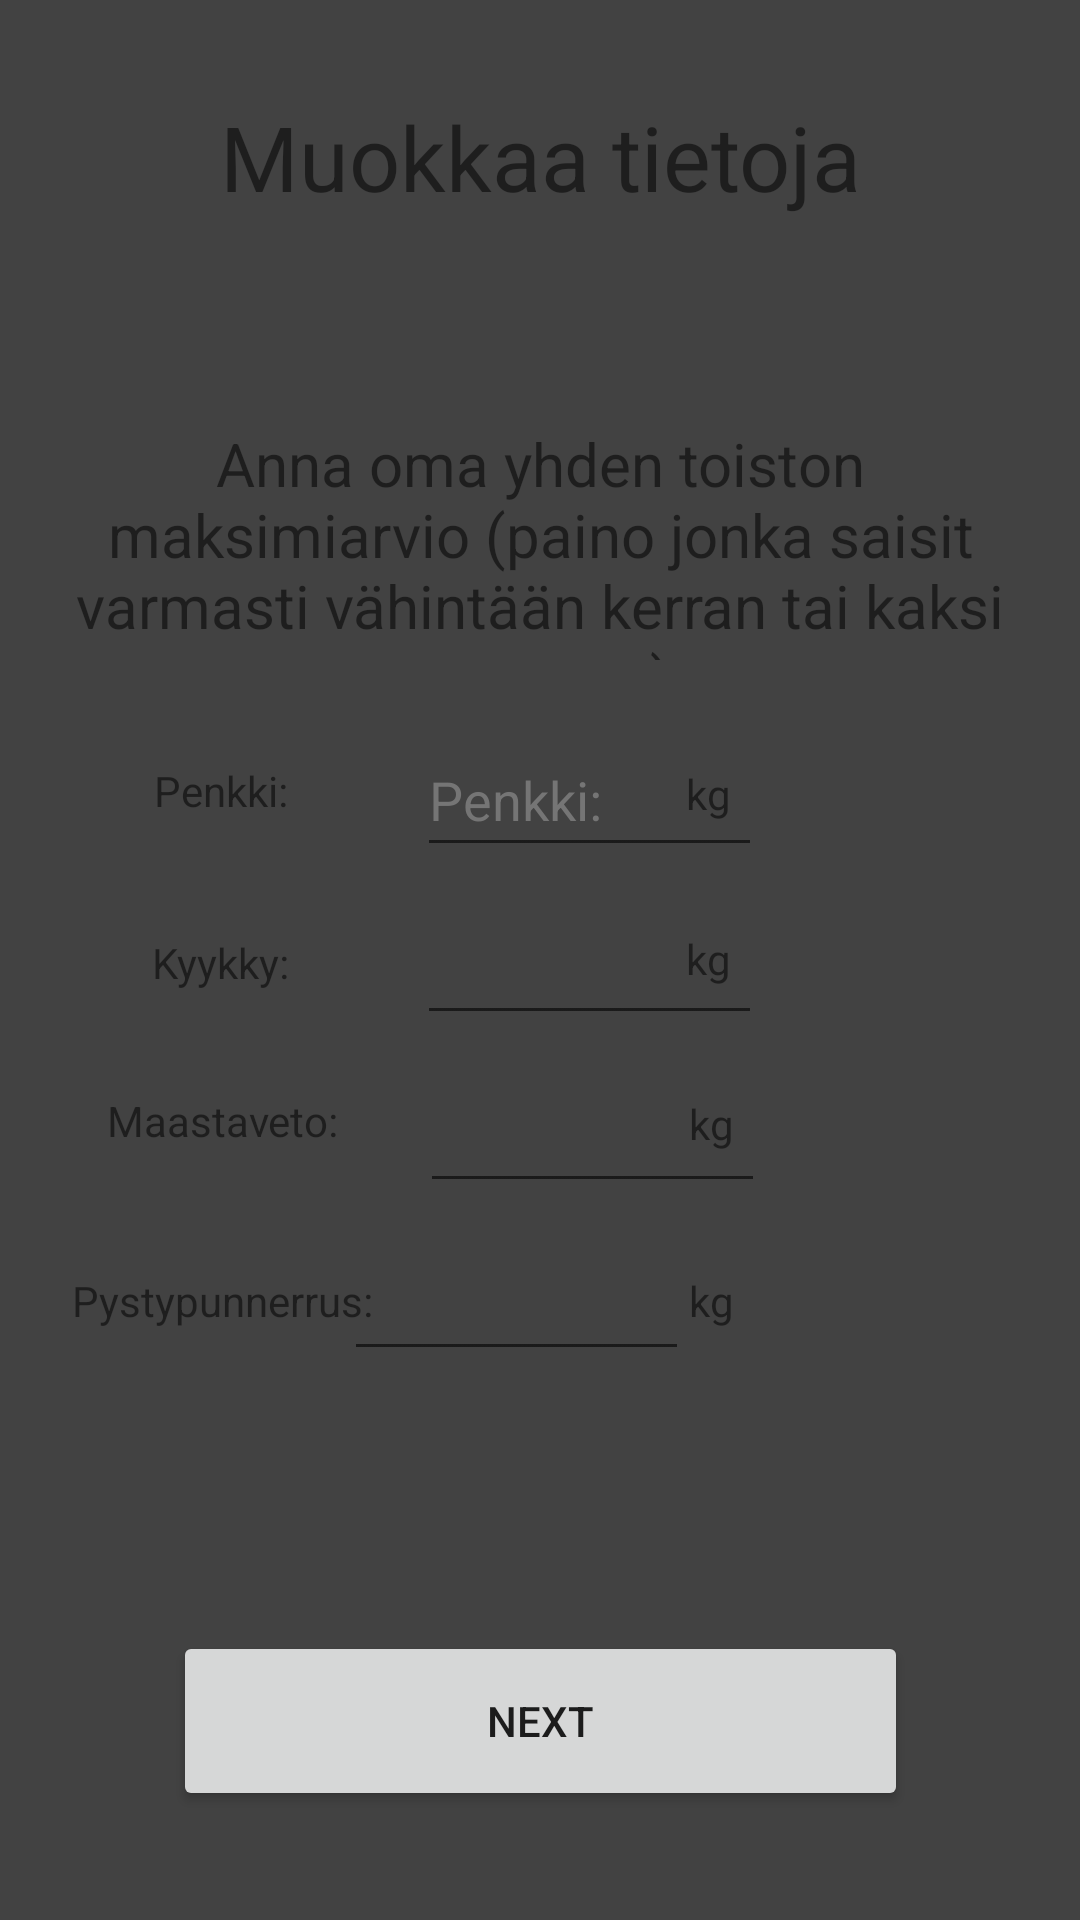

Android layout source for this screen:
<!-- AndroidManifest.xml: application theme Theme.GymRat -->
<!-- res/layout/popup_settings_dark.xml -->
<?xml version="1.0" encoding="utf-8"?>
<androidx.constraintlayout.widget.ConstraintLayout xmlns:android="http://schemas.android.com/apk/res/android"
    xmlns:app="http://schemas.android.com/apk/res-auto"
    xmlns:tools="http://schemas.android.com/tools"
    android:id="@+id/linearLayout3"
    android:layout_width="match_parent"
    android:layout_height="match_parent"
    android:scaleType="fitXY"
    android:background="@color/cardview_dark_background"
    tools:layout_editor_absoluteY="25dp"
    >

    <TextView
        android:id="@+id/UserName"
        android:layout_width="301dp"
        android:layout_height="101dp"
        android:layout_marginStart="53dp"
        android:layout_marginTop="32dp"
        android:layout_marginEnd="53dp"
        android:text="Muokkaa tietoja"
        android:textAlignment="center"

        android:textSize="30sp"
        app:layout_constraintEnd_toEndOf="parent"
        app:layout_constraintStart_toStartOf="parent"
        app:layout_constraintTop_toTopOf="parent" />

    <Button
        android:id="@+id/closeBtn"
        android:layout_width="245dp"
        android:layout_height="60dp"
        android:layout_marginStart="83dp"
        android:layout_marginTop="100dp"
        android:layout_marginEnd="83dp"
        android:layout_marginBottom="50dp"
        android:onClick="toMainMenu"
        android:text="@string/next"
        app:layout_constraintBottom_toBottomOf="parent"
        app:layout_constraintEnd_toEndOf="parent"
        app:layout_constraintStart_toStartOf="parent"
        app:layout_constraintTop_toBottomOf="@+id/maxPystyPunnerrus" />

    <EditText
        android:id="@+id/maxPenkki"
        android:layout_width="115dp"
        android:layout_height="48dp"
        android:layout_marginStart="8dp"
        android:layout_marginTop="21dp"
        android:editable="true"
        android:ems="10"
        android:hint="@string/maxPenkki"
        android:inputType="numberDecimal"
        android:minHeight="48dp"
        android:textColorHint="#757575"
        app:layout_constraintStart_toEndOf="@+id/maxPenkkiText"
        app:layout_constraintTop_toBottomOf="@+id/inffo" />

    <EditText
        android:id="@+id/maxKyykky"
        android:layout_width="115dp"
        android:layout_height="48dp"
        android:layout_marginStart="8dp"
        android:layout_marginTop="8dp"
        android:ems="10"
        android:inputType="numberDecimal"
        android:minHeight="48dp"
        android:textColorHint="#757575"
        app:layout_constraintStart_toEndOf="@+id/maxPenkkiText2"
        app:layout_constraintTop_toBottomOf="@+id/maxPenkki" />

    <EditText
        android:id="@+id/maxMaastaveto"
        android:layout_width="115dp"
        android:layout_height="48dp"
        android:layout_marginStart="8dp"
        android:layout_marginTop="8dp"
        android:ems="10"
        android:inputType="numberDecimal"
        android:minHeight="48dp"
        android:textColorHint="#757575"
        app:layout_constraintStart_toEndOf="@+id/maxPenkkiText3"
        app:layout_constraintTop_toBottomOf="@+id/maxKyykky" />

    <EditText
        android:id="@+id/maxPystyPunnerrus"
        android:layout_width="115dp"
        android:layout_height="48dp"
        android:layout_marginStart="8dp"
        android:layout_marginTop="8dp"
        android:ems="10"
        android:inputType="numberDecimal"
        android:minHeight="48dp"
        android:textColorHint="#757575"
        app:layout_constraintEnd_toStartOf="@+id/maxPenkkiText8"
        app:layout_constraintStart_toEndOf="@+id/maxPenkkiText4"
        app:layout_constraintTop_toBottomOf="@+id/maxMaastaveto" />

    <TextView
        android:id="@+id/maxPenkkiText"
        android:layout_width="115dp"
        android:layout_height="47dp"
        android:layout_marginStart="16dp"
        android:layout_marginTop="20dp"
        android:layout_marginEnd="1dp"
        android:gravity="center"
        android:text="@string/maxPenkki"
        android:textAlignment="center"
        app:layout_constraintEnd_toStartOf="@+id/maxPenkki"
        app:layout_constraintStart_toStartOf="parent"
        app:layout_constraintTop_toBottomOf="@+id/inffo" />

    <TextView
        android:id="@+id/maxPenkkiText5"
        android:layout_width="115dp"
        android:layout_height="47dp"
        android:layout_marginTop="21dp"
        android:layout_marginEnd="42dp"
        android:gravity="center_vertical"
        android:text="@string/KG"
        app:layout_constraintEnd_toEndOf="parent"
        app:layout_constraintStart_toEndOf="@+id/maxPenkki"
        app:layout_constraintTop_toBottomOf="@+id/inffo" />

    <TextView
        android:id="@+id/maxPenkkiText6"
        android:layout_width="115dp"
        android:layout_height="47dp"
        android:layout_marginTop="8dp"
        android:layout_marginEnd="42dp"
        android:gravity="center_vertical"
        android:text="@string/KG"
        app:layout_constraintEnd_toEndOf="parent"
        app:layout_constraintStart_toEndOf="@+id/maxKyykky"
        app:layout_constraintTop_toBottomOf="@+id/maxPenkkiText5" />

    <TextView
        android:id="@+id/maxPenkkiText7"
        android:layout_width="115dp"
        android:layout_height="47dp"
        android:layout_marginTop="8dp"
        android:layout_marginEnd="41dp"
        android:gravity="center_vertical"
        android:text="@string/KG"
        app:layout_constraintEnd_toEndOf="parent"
        app:layout_constraintStart_toEndOf="@+id/maxMaastaveto"
        app:layout_constraintTop_toBottomOf="@+id/maxPenkkiText6" />

    <TextView
        android:id="@+id/maxPenkkiText8"
        android:layout_width="115dp"
        android:layout_height="47dp"
        android:layout_marginTop="12dp"
        android:layout_marginEnd="41dp"
        android:gravity="center_vertical"
        android:text="@string/KG"
        app:layout_constraintEnd_toEndOf="parent"
        app:layout_constraintStart_toEndOf="@+id/maxPystyPunnerrus"
        app:layout_constraintTop_toBottomOf="@+id/maxPenkkiText7" />

    <TextView
        android:id="@+id/maxPenkkiText2"
        android:layout_width="115dp"
        android:layout_height="44dp"
        android:layout_marginStart="16dp"
        android:layout_marginTop="12dp"
        android:gravity="center"
        android:text="@string/maxKyykky"
        android:textAlignment="center"
        app:layout_constraintStart_toStartOf="parent"
        app:layout_constraintTop_toBottomOf="@+id/maxPenkkiText" />

    <TextView
        android:id="@+id/maxPenkkiText3"
        android:layout_width="116dp"
        android:layout_height="45dp"
        android:layout_marginStart="16dp"
        android:layout_marginTop="8dp"
        android:layout_marginEnd="1dp"
        android:gravity="center"
        android:text="@string/maxMaastaveto"
        android:textAlignment="center"
        app:layout_constraintEnd_toStartOf="@+id/maxPenkki"
        app:layout_constraintHorizontal_bias="0.0"
        app:layout_constraintStart_toStartOf="parent"
        app:layout_constraintTop_toBottomOf="@+id/maxPenkkiText2" />

    <TextView
        android:id="@+id/maxPenkkiText4"
        android:layout_width="116dp"
        android:layout_height="51dp"
        android:layout_marginStart="16dp"
        android:layout_marginTop="12dp"
        android:layout_marginEnd="1dp"
        android:gravity="center"
        android:text="@string/maxPystypunnerrus"
        android:textAlignment="center"

        app:layout_constraintEnd_toStartOf="@+id/maxPenkki"
        app:layout_constraintHorizontal_bias="0.0"
        app:layout_constraintStart_toStartOf="parent"
        app:layout_constraintTop_toBottomOf="@+id/maxPenkkiText3" />

    <TextView
        android:id="@+id/inffo"
        android:layout_width="0dp"
        android:layout_height="79dp"
        android:layout_marginStart="16dp"
        android:layout_marginTop="8dp"
        android:layout_marginEnd="16dp"
        android:text="@string/paino_inffo_teksti"
        android:textAlignment="center"

        android:textSize="20sp"
        app:layout_constraintEnd_toEndOf="parent"
        app:layout_constraintStart_toStartOf="parent"
        app:layout_constraintTop_toBottomOf="@+id/UserName" />

</androidx.constraintlayout.widget.ConstraintLayout>
<!-- resources referenced by this layout -->
<resources>
  <string name="KG">kg</string>
  <string name="maxKyykky">Kyykky:</string>
  <string name="maxMaastaveto">Maastaveto:</string>
  <string name="maxPenkki">Penkki:</string>
  <string name="maxPystypunnerrus">Pystypunnerrus:</string>
  <string name="next">Next</string>
  <string name="paino_inffo_teksti">Anna oma yhden toiston maksimiarvio (paino jonka saisit varmasti vähintään kerran tai kaksi nostettua).</string>
  <style name="Theme.GymRat" parent="Theme.MaterialComponents.DayNight.NoActionBar">
          
          <item name="colorPrimary">#22577E</item>
          <item name="colorPrimaryVariant">#5584AC</item>
          <item name="colorOnPrimary">#FFF</item>
  
          
          <item name="colorSecondary">@color/teal_200</item>
          <item name="colorSecondaryVariant">@color/teal_700</item>
          <item name="colorOnSecondary">@color/black</item>
          
          <item name="android:statusBarColor" tools:targetApi="l">?attr/colorPrimaryVariant</item>
          
      </style>
  <color name="teal_200">#FF03DAC5</color>
  <color name="teal_700">#FF018786</color>
  <color name="black">#FF000000</color>
</resources>
